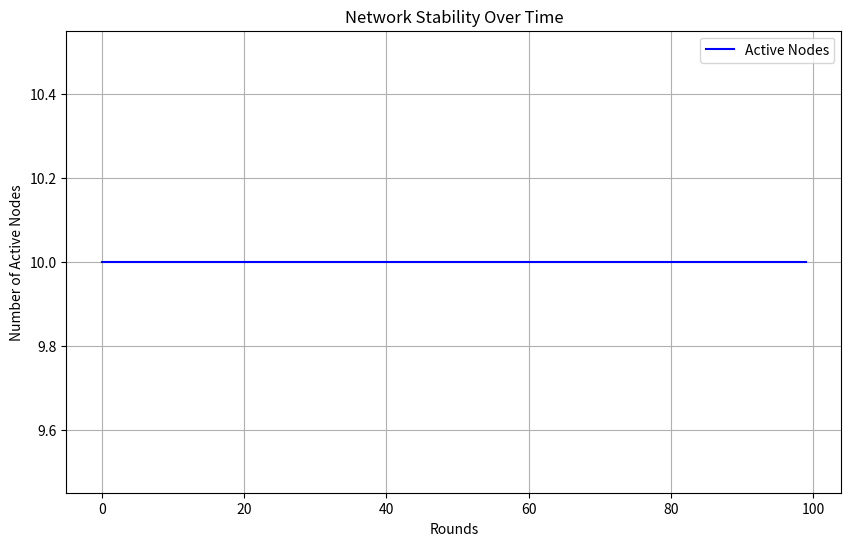
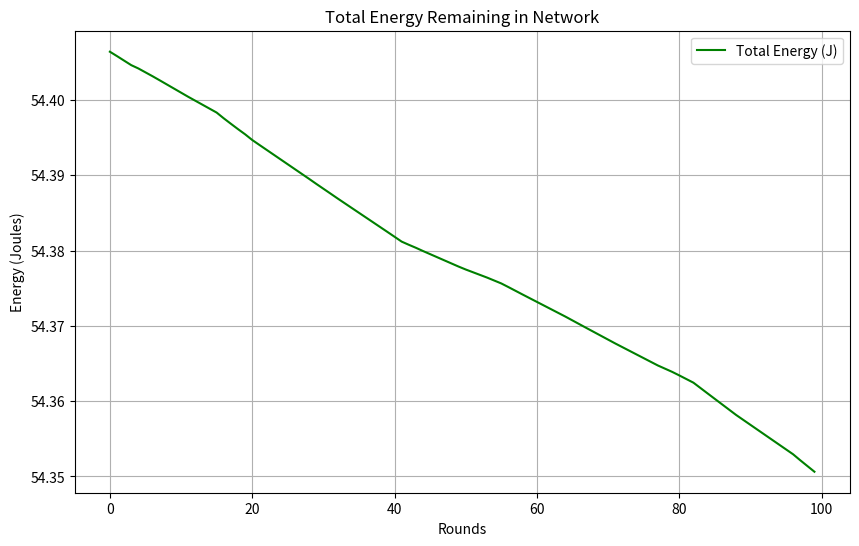
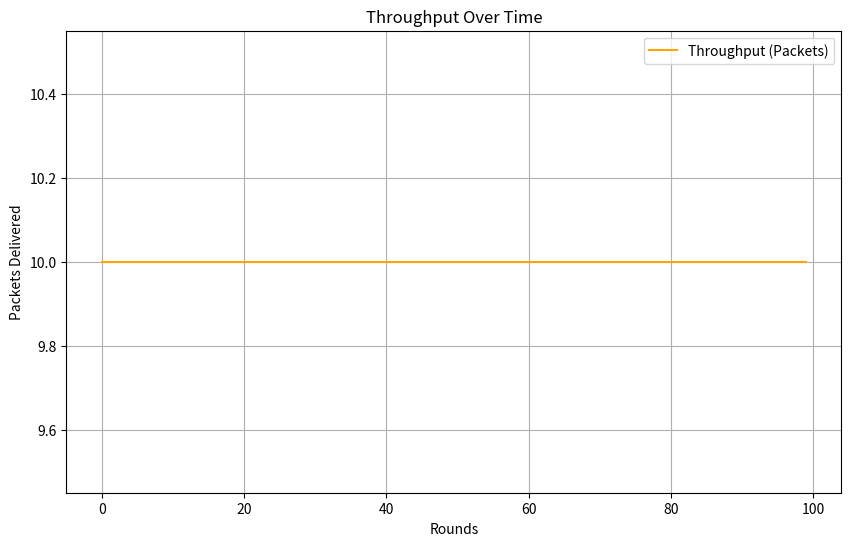

These charts were generated, in order, by the following Python code:
# -*- coding: utf-8 -*-
"""M-ATTEMPT.ipynb

Automatically generated by Colab.

Original file is located at
    https://colab.research.google.com/<link-removed>
"""

import random
import math
import matplotlib.pyplot as plt

class Node:
    def __init__(self, node_id, x, y, energy, data_rate):
        self.node_id = node_id
        self.x = x
        self.y = y
        self.energy = energy
        self.data_rate = data_rate
        self.is_sink = False
        self.parent = None
        self.children = []
        self.temperature = 25  # Initial temperature in degrees Celsius

    def distance_to(self, other):
        return math.sqrt((self.x - other.x)**2 + (self.y - other.y)**2)

class Network:
    def __init__(self, num_nodes, field_size):
        self.nodes = []
        self.sink = Node("Sink", field_size // 2, field_size // 2, float('inf'), float('inf'))
        self.sink.is_sink = True
        self.field_size = field_size
        self.num_nodes = num_nodes
        self.create_nodes()
        self.routes = []
        self.active_nodes = []
        self.total_energy = []
        self.throughput = []

    def create_nodes(self):
        for i in range(self.num_nodes):
            x, y = random.randint(0, self.field_size), random.randint(0, self.field_size)
            energy = random.uniform(1, 10)  # Random energy between 1 and 10J
            data_rate = random.randint(50, 1000)  # Data rate in Kbps
            node = Node(f"Node-{i}", x, y, energy, data_rate)
            self.nodes.append(node)

    def initialize_routes(self):
        for node in self.nodes:
            if node.distance_to(self.sink) <= 10:
                node.parent = self.sink
                self.sink.children.append(node)
            else:
                nearest = min(self.nodes, key=lambda n: n.distance_to(node) if n != node else float('inf'))
                node.parent = nearest
                nearest.children.append(node)

    def simulate_round(self):
        packets_delivered = 0
        total_energy = sum(node.energy for node in self.nodes if node.energy > 0)

        for node in self.nodes:
            if node.energy <= 0:
                continue  # Skip dead nodes

            # Check temperature thresholds
            if node.temperature > 50:
                node.parent.children.remove(node)
                node.parent = None
                continue

            # Data transmission
            if node.parent:
                distance = node.distance_to(node.parent)
                energy_used = self.calculate_energy(distance, node.data_rate)
                if node.energy >= energy_used:
                    node.energy -= energy_used
                    node.parent.energy -= energy_used * 0.1  # Reception cost
                    packets_delivered += 1

            # Mobility simulation
            if random.random() < 0.05:  # 5% chance of moving
                node.x = random.randint(0, self.field_size)
                node.y = random.randint(0, self.field_size)
                self.reconnect_node(node)

        self.active_nodes.append(len([node for node in self.nodes if node.energy > 0]))
        self.total_energy.append(total_energy)
        self.throughput.append(packets_delivered)

    def calculate_energy(self, distance, data_rate):
        e_elec = 50e-9  # Energy for processing per bit (J/bit)
        e_amp = 100e-12  # Energy for amplification (J/bit/m^2)
        return data_rate * (e_elec + e_amp * (distance ** 2))

    def reconnect_node(self, node):
        nearest = min(self.nodes + [self.sink], key=lambda n: n.distance_to(node) if n != node else float('inf'))
        if node.parent:
            node.parent.children.remove(node)
        node.parent = nearest
        nearest.children.append(node)

    def simulate(self, rounds):
        for r in range(rounds):
            self.simulate_round()

    def plot_results(self):
        rounds = list(range(len(self.active_nodes)))

        # Plot Active Nodes
        plt.figure(figsize=(10, 6))
        plt.plot(rounds, self.active_nodes, label="Active Nodes", color='blue')
        plt.xlabel("Rounds")
        plt.ylabel("Number of Active Nodes")
        plt.title("Network Stability Over Time")
        plt.legend()
        plt.grid(True)
        plt.show()

        # Plot Total Energy
        plt.figure(figsize=(10, 6))
        plt.plot(rounds, self.total_energy, label="Total Energy (J)", color='green')
        plt.xlabel("Rounds")
        plt.ylabel("Energy (Joules)")
        plt.title("Total Energy Remaining in Network")
        plt.legend()
        plt.grid(True)
        plt.show()

        # Plot Throughput
        plt.figure(figsize=(10, 6))
        plt.plot(rounds, self.throughput, label="Throughput (Packets)", color='orange')
        plt.xlabel("Rounds")
        plt.ylabel("Packets Delivered")
        plt.title("Throughput Over Time")
        plt.legend()
        plt.grid(True)
        plt.show()

# Main Simulation
network = Network(num_nodes=10, field_size=50)
network.initialize_routes()
network.simulate(rounds=100)
network.plot_results()